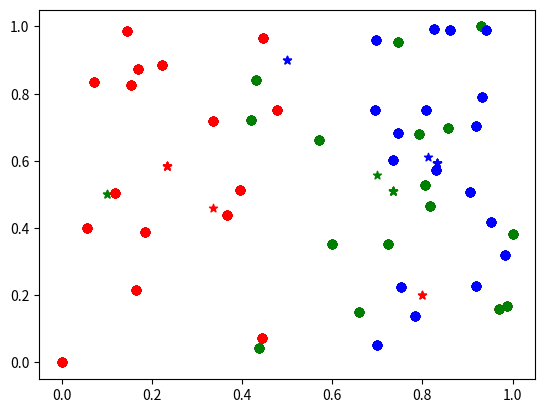

The script that saved this image:
import random
from math import sqrt
from matplotlib import pyplot as plt

class Point:
    def __init__(self, id, x, y, z):
        self.id = id
        self.X = x
        self.Y = y
        self.Z = z


class Cluster:
    def __init__(self, id, center):
        self.id = id
        self.center = center
        self.cluster = []
    def show(self):
        print("Центр кластера номер:", self.id, ": X = ", self.center.X, " Y = ", self.center.Y, " Z = ", self.center.Z)


def city(t):
    if t == 0:
        return "Samara"
    else:
        if t == 1:
            return "Togliatti"
        else:
            if t == 2:
                return "Chapaevsk"

def min_k(mas,ch):
    x = []
    if ch == 0:
        for i in mas:
            x.append(i.X)
    elif ch == 1:
        for i in mas:
            x.append(i.Y)
    return min(x)

def max_k(mas,ch):
    x = []
    if ch == 0:
        for i in mas:
            x.append(i.X)
    elif ch == 1:
        for i in mas:
            x.append(i.Y)
    return max(x)


def normir(arr):
    min_x = min_k(arr,0)
    min_y = min_k(arr,1)
    max_x = max_k(arr, 0)
    max_y = max_k(arr, 1)
    for i in arr:
        i.X = (i.X - min_x) / (max_x - min_x)
        i.Y = (i.Y - min_y) / (max_y - min_y)

def different(string1, string2):
    if string1 == string2:
        return 0
    else:
        return 1


def evklid(center, point):
    d = sqrt((center.X - point.X) ** 2 + (center.Y - point.Y) ** 2 + (different(center.Z, point.Z)) ** 2)
    return d


def manhattan(center, point):
    d = abs((center.X - point.X)) + abs((center.Y - point.Y)) + abs(different(center.Z, point.Z))
    return d

def frequency(arr):
    freq = [0, 0, 0]
    for i in arr:
        if i.Z == "Samara":
            freq[0] += 1
        elif i.Z == "Togliatti":
            freq[1] += 1
        elif i.Z == "Chapaevsk":
            freq[2] += 1
    return city(freq.index(max(freq)))


mas = []
for i in range(16):
    x = Point(i, random.uniform(0.01,0.5), random.randrange(1,300,1), city(0))
    mas.append(x)
for i in range(16,32,1):
    x = Point(i, random.uniform(0.4,1), random.randrange(1,300,1), city(1))
    mas.append(x)
for i in range(32,50,1):
    x = Point(i, random.uniform(0.7,1.0), random.randrange(1,300,1), city(2))
    mas.append(x)

normir(mas)

clusters = [Cluster(1,Point(111,0.8,0.2,"Samara")), Cluster(2,Point(112,0.1,0.5,"Togliatti")), Cluster(3,Point(111,0.5,0.9,"Chapaevsk"))]

print("Начальные точки:")
print("Центр кластера номер: 1 ", ": X = ", clusters[0].center.X, " Y = ", clusters[0].center.Y, " Z = ", clusters[0].center.Z)
print("Центр кластера номер: 2 ", ": X = ", clusters[1].center.X, " Y = ", clusters[1].center.Y, " Z = ", clusters[1].center.Z)
print("Центр кластера номер: 3 ", ": X = ", clusters[2].center.X, " Y = ", clusters[2].center.Y, " Z = ", clusters[2].center.Z)

plt.scatter(clusters[0].center.X, clusters[0].center.Y, color='red', marker = "*")
plt.scatter(clusters[1].center.X, clusters[1].center.Y, color='green', marker = "*")
plt.scatter(clusters[2].center.X, clusters[2].center.Y, color='blue', marker = "*")
X = [];
Y = [];
for i in mas:
    X.append(i.X)
    Y.append(i.Y)
plt.scatter(X, Y, color='black')
plt.show()
sum_quad_errors = 0.0
k = 0
while True:
    sum = 0

    for i in range(50):
        d1 = evklid(clusters[0].center, mas[i])
        d2 = evklid(clusters[1].center, mas[i])
        d3 = evklid(clusters[2].center, mas[i])
        if d1 < d2 and d1 < d3:
            clusters[0].cluster.append(mas[i])
            sum += d1 ** 2
        if d2 < d1 and d2 < d3:
            clusters[1].cluster.append(mas[i])
            sum += d2 ** 2
        if d3 < d1 and d3 < d2:
            clusters[2].cluster.append(mas[i])
            sum += d3 ** 2

    clusters[0].center.X = 0.0
    clusters[1].center.X = 0.0
    clusters[2].center.X = 0.0
    clusters[0].center.Y = 0.0
    clusters[1].center.Y = 0.0
    clusters[2].center.Y = 0.0

    for i in clusters[0].cluster:
        clusters[0].center.X += i.X
        clusters[0].center.Y += i.Y
    clusters[0].center.X /= len(clusters[0].cluster)
    clusters[0].center.Y /= len(clusters[0].cluster)
    clusters[0].center.Z = frequency(clusters[0].cluster)

    for i in clusters[1].cluster:
        clusters[1].center.X += i.X
        clusters[1].center.Y += i.Y
    clusters[1].center.X /= len(clusters[1].cluster)
    clusters[1].center.Y /= len(clusters[1].cluster)
    clusters[1].center.Z = frequency(clusters[1].cluster)

    for i in clusters[2].cluster:
        clusters[2].center.X += i.X
        clusters[2].center.Y += i.Y
    clusters[2].center.X /= len(clusters[2].cluster)
    clusters[2].center.Y /= len(clusters[2].cluster)
    clusters[2].center.Z = frequency(clusters[2].cluster)

    if k == 0:
        sum_quad_errors = sum+1

    k = k + 1
    print("Шаг номер: ", k)
    clusters[0].show()
    clusters[1].show()
    clusters[2].show()
    print("Сумма квадратичных ошибок: ", sum)
    Xl = []
    Yl = []
    XK = []
    YK = []
    Xm = []
    Ym = []
    for i in clusters[0].cluster:
        Xl.append(i.X)
        Yl.append(i.Y)
    for i in clusters[1].cluster:
        XK.append(i.X)
        YK.append(i.Y)
    for i in clusters[2].cluster:
        Xm.append(i.X)
        Ym.append(i.Y)
    plt.scatter(Xl, Yl, color='red')
    plt.scatter(XK, YK, color='green')
    plt.scatter(Xm, Ym, color='blue')
    plt.scatter(clusters[0].center.X, clusters[0].center.Y, color='red', marker = "*")
    plt.scatter(clusters[1].center.X, clusters[1].center.Y, color='green', marker = "*")
    plt.scatter(clusters[2].center.X, clusters[2].center.Y, color='blue', marker = "*")
    plt.show()

    if sum < sum_quad_errors:
        sum_quad_errors = sum
    else:
        break

    clusters[0].cluster = []
    clusters[1].cluster = []
    clusters[2].cluster = []


clusters = [Cluster(1,Point(111,0.8,0.2,"Samara")), Cluster(2,Point(112,0.1,0.5,"Togliatti")), Cluster(3,Point(111,0.5,0.9,"Chapaevsk"))]

print("Начальные точки:")
print("Центр кластера номер: 1 ", ": X = ", clusters[0].center.X, " Y = ", clusters[0].center.Y, " Z = ", clusters[0].center.Z)
print("Центр кластера номер: 2 ", ": X = ", clusters[1].center.X, " Y = ", clusters[1].center.Y, " Z = ", clusters[1].center.Z)
print("Центр кластера номер: 3 ", ": X = ", clusters[2].center.X, " Y = ", clusters[2].center.Y, " Z = ", clusters[2].center.Z)

plt.scatter(clusters[0].center.X, clusters[0].center.Y, color='red', marker = "*")
plt.scatter(clusters[1].center.X, clusters[1].center.Y, color='green', marker = "*")
plt.scatter(clusters[2].center.X, clusters[2].center.Y, color='blue', marker = "*")
X = [];
Y = [];
for i in mas:
    X.append(i.X)
    Y.append(i.Y)
plt.scatter(X, Y, color='black')
plt.show()
sum_quad_errors = 0.0
k = 0
while True:
    sum = 0

    for i in range(50):
        d1 = manhattan(clusters[0].center, mas[i])
        d2 = manhattan(clusters[1].center, mas[i])
        d3 = manhattan(clusters[2].center, mas[i])
        if d1 < d2 and d1 < d3:
            clusters[0].cluster.append(mas[i])
            sum += d1 ** 2
        if d2 < d1 and d2 < d3:
            clusters[1].cluster.append(mas[i])
            sum += d2 ** 2
        if d3 < d1 and d3 < d2:
            clusters[2].cluster.append(mas[i])
            sum += d3 ** 2

    clusters[0].center.X = 0.0
    clusters[1].center.X = 0.0
    clusters[2].center.X = 0.0
    clusters[0].center.Y = 0.0
    clusters[1].center.Y = 0.0
    clusters[2].center.Y = 0.0

    for i in clusters[0].cluster:
        clusters[0].center.X += i.X
        clusters[0].center.Y += i.Y
    clusters[0].center.X /= len(clusters[0].cluster)
    clusters[0].center.Y /= len(clusters[0].cluster)
    clusters[0].center.Z = frequency(clusters[0].cluster)

    for i in clusters[1].cluster:
        clusters[1].center.X += i.X
        clusters[1].center.Y += i.Y
    clusters[1].center.X /= len(clusters[1].cluster)
    clusters[1].center.Y /= len(clusters[1].cluster)
    clusters[1].center.Z = frequency(clusters[1].cluster)

    for i in clusters[2].cluster:
        clusters[2].center.X += i.X
        clusters[2].center.Y += i.Y
    clusters[2].center.X /= len(clusters[2].cluster)
    clusters[2].center.Y /= len(clusters[2].cluster)
    clusters[2].center.Z = frequency(clusters[2].cluster)

    if k == 0:
        sum_quad_errors = sum+1

    k = k + 1
    print("Шаг номер: ", k)
    clusters[0].show()
    clusters[1].show()
    clusters[2].show()
    print("Сумма квадратичных ошибок: ", sum)
    Xl = []
    Yl = []
    XK = []
    YK = []
    Xm = []
    Ym = []
    for i in clusters[0].cluster:
        Xl.append(i.X)
        Yl.append(i.Y)
    for i in clusters[1].cluster:
        XK.append(i.X)
        YK.append(i.Y)
    for i in clusters[2].cluster:
        Xm.append(i.X)
        Ym.append(i.Y)
    plt.scatter(Xl, Yl, color='red')
    plt.scatter(XK, YK, color='green')
    plt.scatter(Xm, Ym, color='blue')
    plt.scatter(clusters[0].center.X, clusters[0].center.Y, color='red', marker = "*")
    plt.scatter(clusters[1].center.X, clusters[1].center.Y, color='green', marker = "*")
    plt.scatter(clusters[2].center.X, clusters[2].center.Y, color='blue', marker = "*")
    plt.show()

    if sum < sum_quad_errors:
        sum_quad_errors = sum
    else:
        break

    clusters[0].cluster = []
    clusters[1].cluster = []
    clusters[2].cluster = []




